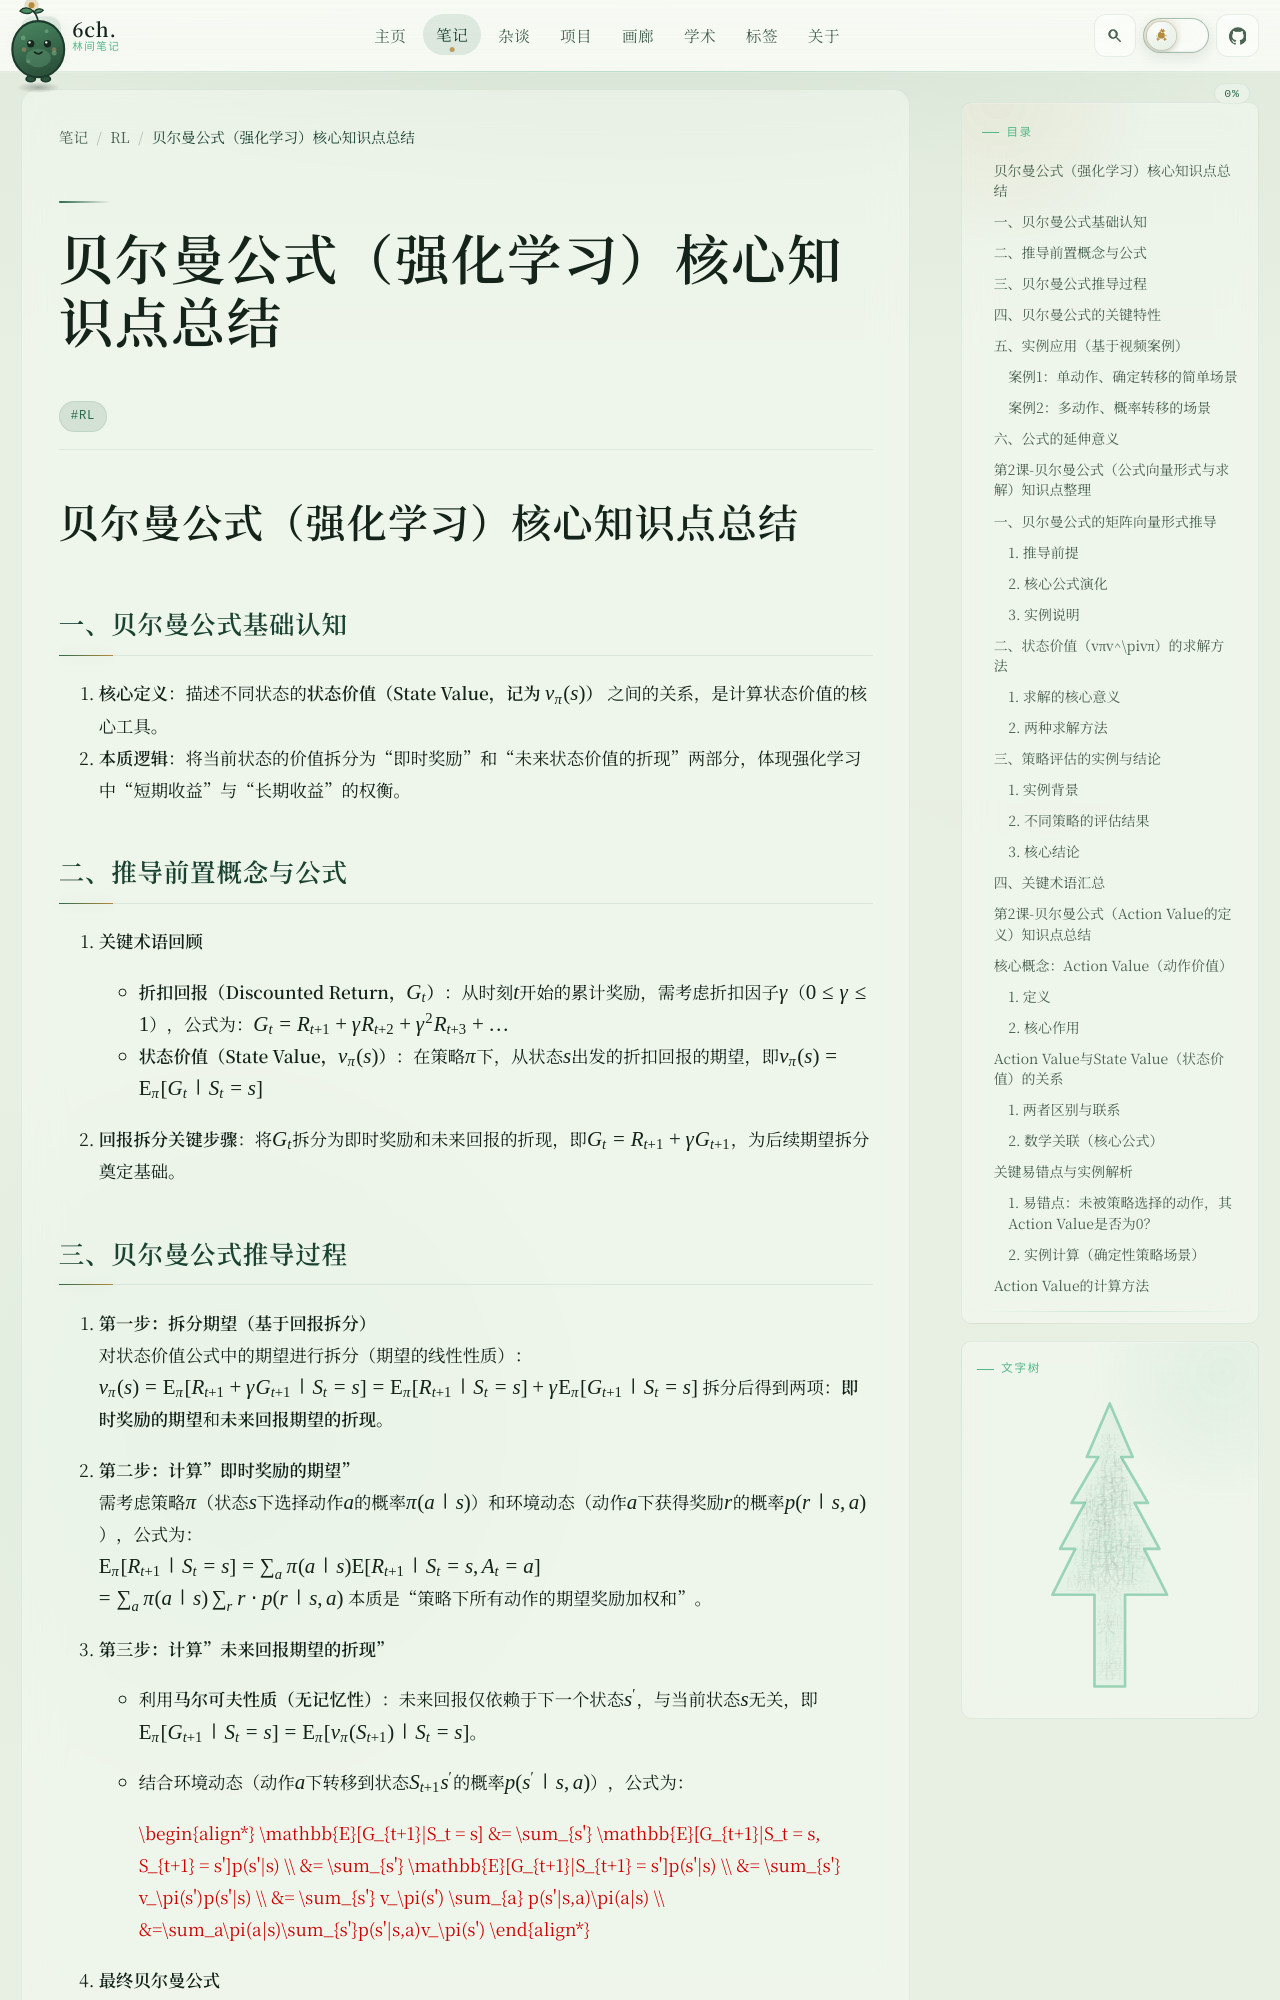

repository: 6chHenry/6chHenry.github.io · page: notes/RL/Chap2BellmanEquation/index.html · generator: mkdocs

---
title: "贝尔曼公式（强化学习）核心知识点总结"
updatedAt: 2026-04-02T04:00:00.000Z
---

# 贝尔曼公式（强化学习）核心知识点总结
## 一、贝尔曼公式基础认知

1. **核心定义**：描述不同状态的**状态价值（State Value，记为 $v_\pi(s)$）** 之间的关系，是计算状态价值的核心工具。
2. **本质逻辑**：将当前状态的价值拆分为“即时奖励”和“未来状态价值的折现”两部分，体现强化学习中“短期收益”与“长期收益”的权衡。


## 二、推导前置概念与公式
1. **关键术语回顾**
   - **折扣回报（Discounted Return，$G_t$）**：从时刻$t$开始的累计奖励，需考虑折扣因子$\gamma$（$0 \leq \gamma \leq 1$），公式为：$G_t = R_{t+1} + \gamma R_{t+2} + \gamma^2 R_{t+3} + \dots$
   - **状态价值（State Value，$v_\pi(s)$）**：在策略$\pi$下，从状态$s$出发的折扣回报的期望，即$v_\pi(s) = \mathbb{E}_\pi[G_t | S_t = s]$
2. **回报拆分关键步骤**：将$G_t$拆分为即时奖励和未来回报的折现，即$G_t = R_{t+1} + \gamma G_{t+1}$，为后续期望拆分奠定基础。


## 三、贝尔曼公式推导过程
1. **第一步：拆分期望（基于回报拆分）**  
   对状态价值公式中的期望进行拆分（期望的线性性质）：  
   $v_\pi(s) = \mathbb{E}_\pi[R_{t+1} + \gamma G_{t+1} | S_t = s] = \mathbb{E}_\pi[R_{t+1} | S_t = s] + \gamma \mathbb{E}_\pi[G_{t+1} | S_t = s]$ 
   拆分后得到两项：**即时奖励的期望**和**未来回报期望的折现**。

2. **第二步：计算"即时奖励的期望"**  
   需考虑策略$\pi$（状态$s$下选择动作$a$的概率$\pi(a|s)$）和环境动态（动作$a$下获得奖励$r$的概率$p(r|s,a)$），公式为：  
   $\mathbb{E}_\pi[R_{t+1} | S_t = s] = \sum_a \pi(a|s) \mathbb{E}[R_{t+1}|S_t=s,A_t=a] \\ =\sum_a \pi(a|s) \sum_r r \cdot p(r|s,a)$
   本质是“策略下所有动作的期望奖励加权和”。

3. **第三步：计算"未来回报期望的折现"**  

   - 利用**马尔可夫性质（无记忆性）**：未来回报仅依赖于下一个状态$s'$，与当前状态$s$无关，即$\mathbb{E}_\pi[G_{t+1} | S_t = s] = \mathbb{E}_\pi[v_\pi(S_{t+1}) | S_t = s]$。  

   - 结合环境动态（动作$a$下转移到状态$S_{t+1}s'$的概率$p(s'|s,a)$），公式为：  

     $
     \begin{align*}
     \mathbb{E}[G_{t+1}|S_t = s] &= \sum_{s'} \mathbb{E}[G_{t+1}|S_t = s, S_{t+1} = s']p(s'|s) \\
     &= \sum_{s'} \mathbb{E}[G_{t+1}|S_{t+1} = s']p(s'|s) \\
     &= \sum_{s'} v_\pi(s')p(s'|s) \\
     &= \sum_{s'} v_\pi(s') \sum_{a} p(s'|s,a)\pi(a|s) \\ &=\sum_a\pi(a|s)\sum_{s'}p(s'|s,a)v_\pi(s')
     \end{align*}
     $

4. **最终贝尔曼公式**  
   合并上述两项，得到完整公式：  
   $v_\pi(s) = \sum_a \pi(a|s) \left[ \sum_r r \cdot p(r|s,a) + \gamma \sum_{s'} p(s'|s,a) \cdot v_\pi(s') \right]$
